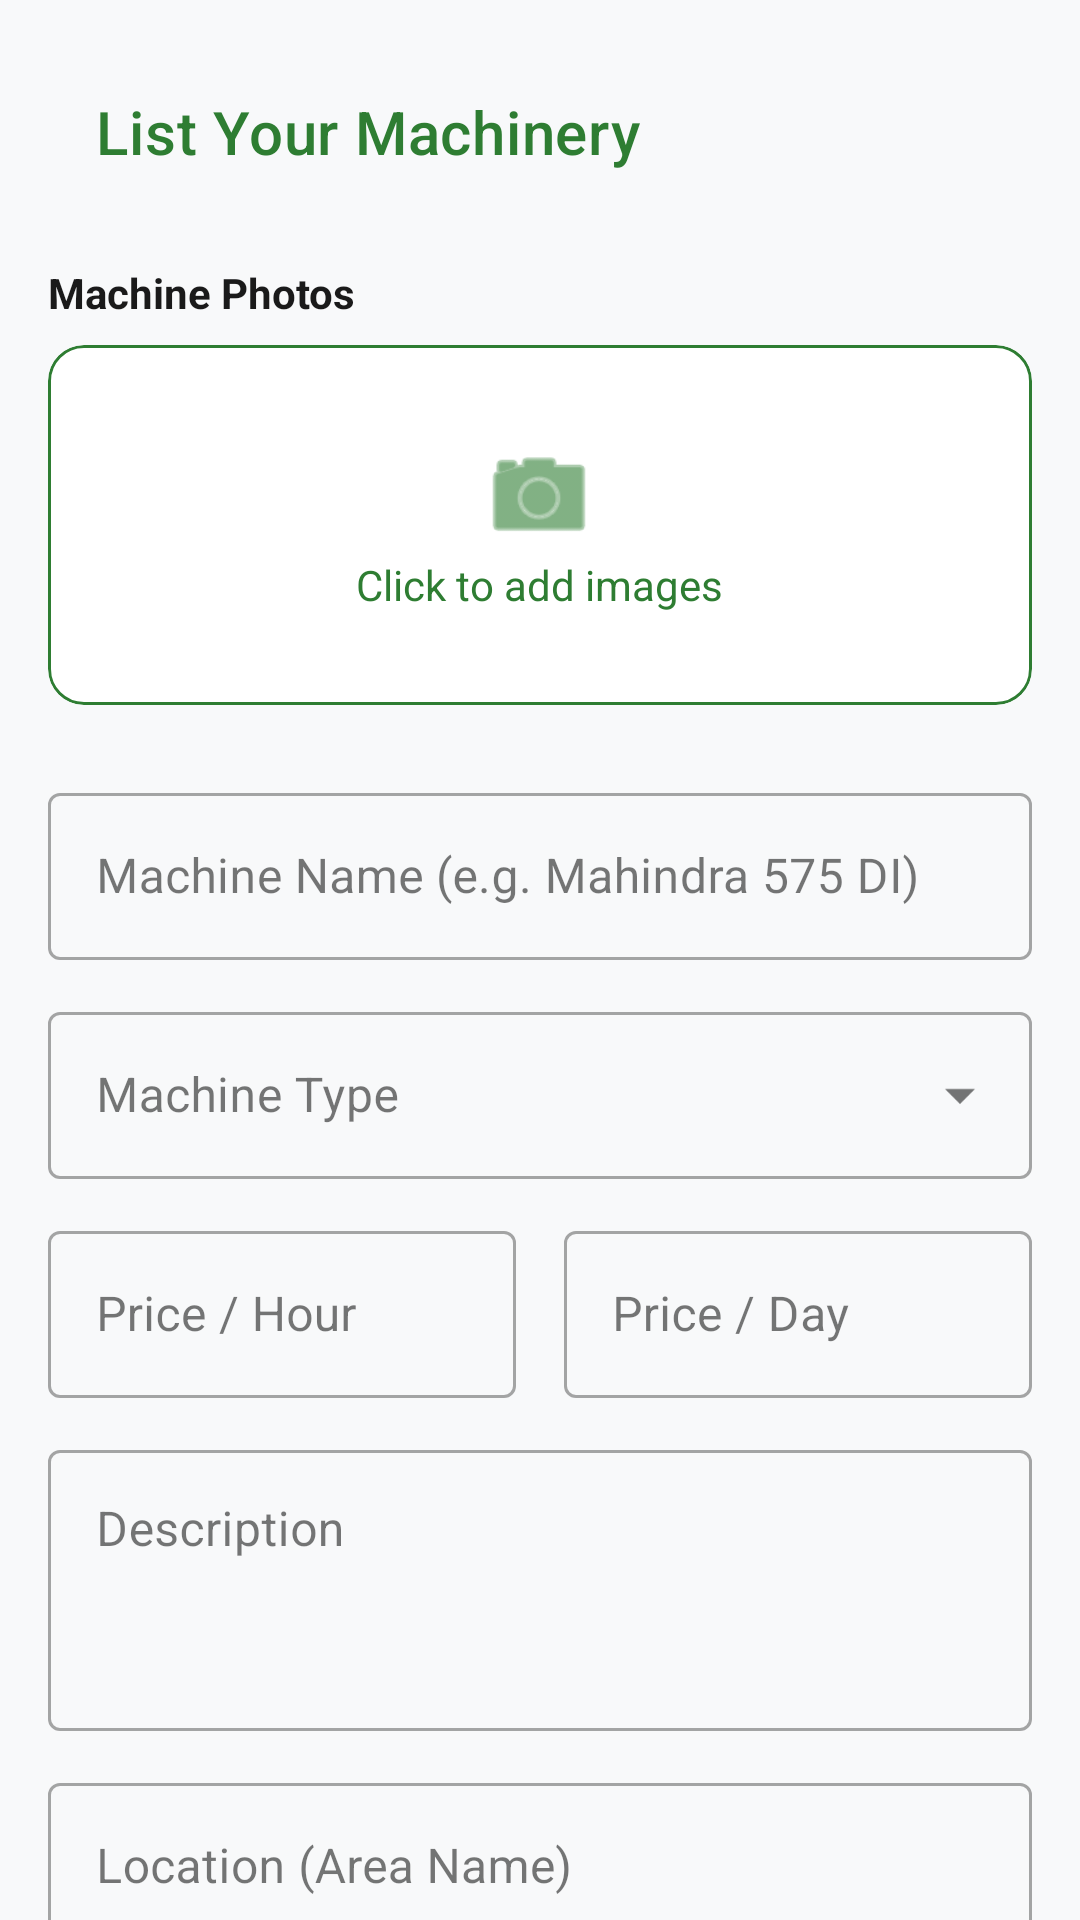

Reconstruct the res/layout file that produces this screen, plus the resources it refers to.
<!-- AndroidManifest.xml: application theme Theme.NammaYantraShare -->
<!-- res/layout/activity_add_machine.xml -->
<?xml version="1.0" encoding="utf-8"?>
<androidx.core.widget.NestedScrollView xmlns:android="http://schemas.android.com/apk/res/android"
    xmlns:app="http://schemas.android.com/apk/res-auto"
    android:layout_width="match_parent"
    android:layout_height="match_parent"
    android:background="@color/background">

    <LinearLayout
        android:layout_width="match_parent"
        android:layout_height="wrap_content"
        android:orientation="vertical"
        android:padding="16dp">

        <com.google.android.material.appbar.MaterialToolbar
            android:id="@+id/toolbar"
            android:layout_width="match_parent"
            android:layout_height="?attr/actionBarSize"
            app:title="List Your Machinery"
            app:titleTextColor="@color/primary" />

        <TextView
            android:layout_width="match_parent"
            android:layout_height="wrap_content"
            android:layout_marginTop="16dp"
            android:text="Machine Photos"
            android:textStyle="bold" />

        <com.google.android.material.card.MaterialCardView
            android:id="@+id/btnSelectImages"
            android:layout_width="match_parent"
            android:layout_height="120dp"
            android:layout_marginTop="8dp"
            app:cardCornerRadius="12dp"
            app:cardElevation="0dp"
            app:strokeColor="@color/primary"
            app:strokeWidth="1dp">

            <LinearLayout
                android:layout_width="wrap_content"
                android:layout_height="wrap_content"
                android:layout_gravity="center"
                android:gravity="center"
                android:orientation="vertical">

                <ImageView
                    android:layout_width="40dp"
                    android:layout_height="40dp"
                    android:src="@android:drawable/ic_menu_camera"
                    app:tint="@color/primary" />

                <TextView
                    android:id="@+id/tvImageCount"
                    android:layout_width="wrap_content"
                    android:layout_height="wrap_content"
                    android:text="Click to add images"
                    android:textColor="@color/primary" />
            </LinearLayout>
        </com.google.android.material.card.MaterialCardView>

        <androidx.recyclerview.widget.RecyclerView
            android:id="@+id/rvSelectedImages"
            android:layout_width="match_parent"
            android:layout_height="wrap_content"
            android:layout_marginTop="8dp"
            android:orientation="horizontal"
            app:layoutManager="androidx.recyclerview.widget.LinearLayoutManager" />

        <com.google.android.material.textfield.TextInputLayout
            style="@style/Widget.MaterialComponents.TextInputLayout.OutlinedBox"
            android:layout_width="match_parent"
            android:layout_height="wrap_content"
            android:layout_marginTop="16dp"
            android:hint="Machine Name (e.g. Mahindra 575 DI)">
            <com.google.android.material.textfield.TextInputEditText
                android:id="@+id/etName"
                android:layout_width="match_parent"
                android:layout_height="wrap_content"
                android:textColor="@color/text_primary" />
        </com.google.android.material.textfield.TextInputLayout>

        <com.google.android.material.textfield.TextInputLayout
            style="@style/Widget.MaterialComponents.TextInputLayout.OutlinedBox.ExposedDropdownMenu"
            android:layout_width="match_parent"
            android:layout_height="wrap_content"
            android:layout_marginTop="12dp"
            android:hint="Machine Type">
            <AutoCompleteTextView
                android:id="@+id/spinnerType"
                android:layout_width="match_parent"
                android:layout_height="wrap_content"
                android:textColor="@color/text_primary"
                android:inputType="none" />
        </com.google.android.material.textfield.TextInputLayout>

        <LinearLayout
            android:layout_width="match_parent"
            android:layout_height="wrap_content"
            android:layout_marginTop="12dp"
            android:orientation="horizontal">

            <com.google.android.material.textfield.TextInputLayout
                style="@style/Widget.MaterialComponents.TextInputLayout.OutlinedBox"
                android:layout_width="0dp"
                android:layout_height="wrap_content"
                android:layout_weight="1"
                android:layout_marginEnd="8dp"
                android:hint="Price / Hour">
                <com.google.android.material.textfield.TextInputEditText
                    android:id="@+id/etHourlyRate"
                    android:layout_width="match_parent"
                    android:layout_height="wrap_content"
                    android:textColor="@color/text_primary"
                    android:inputType="numberDecimal" />
            </com.google.android.material.textfield.TextInputLayout>

            <com.google.android.material.textfield.TextInputLayout
                style="@style/Widget.MaterialComponents.TextInputLayout.OutlinedBox"
                android:layout_width="0dp"
                android:layout_height="wrap_content"
                android:layout_weight="1"
                android:layout_marginStart="8dp"
                android:hint="Price / Day">
                <com.google.android.material.textfield.TextInputEditText
                    android:id="@+id/etDailyRate"
                    android:layout_width="match_parent"
                    android:layout_height="wrap_content"
                    android:textColor="@color/text_primary"
                    android:inputType="numberDecimal" />
            </com.google.android.material.textfield.TextInputLayout>
        </LinearLayout>

        <com.google.android.material.textfield.TextInputLayout
            style="@style/Widget.MaterialComponents.TextInputLayout.OutlinedBox"
            android:layout_width="match_parent"
            android:layout_height="wrap_content"
            android:layout_marginTop="12dp"
            android:hint="Description">
            <com.google.android.material.textfield.TextInputEditText
                android:id="@+id/etDescription"
                android:layout_width="match_parent"
                android:layout_height="wrap_content"
                android:textColor="@color/text_primary"
                android:gravity="top"
                android:minLines="3" />
        </com.google.android.material.textfield.TextInputLayout>

        <com.google.android.material.textfield.TextInputLayout
            style="@style/Widget.MaterialComponents.TextInputLayout.OutlinedBox"
            android:layout_width="match_parent"
            android:layout_height="wrap_content"
            android:layout_marginTop="12dp"
            android:hint="Location (Area Name)">
            <com.google.android.material.textfield.TextInputEditText
                android:id="@+id/etLocation"
                android:layout_width="match_parent"
                android:layout_height="wrap_content"
                android:textColor="@color/text_primary" />
        </com.google.android.material.textfield.TextInputLayout>

        <com.google.android.material.textfield.TextInputLayout
            style="@style/Widget.MaterialComponents.TextInputLayout.OutlinedBox"
            android:layout_width="match_parent"
            android:layout_height="wrap_content"
            android:layout_marginTop="12dp"
            android:hint="Last Service Date (DD/MM/YYYY)">
            <com.google.android.material.textfield.TextInputEditText
                android:id="@+id/etLastService"
                android:layout_width="match_parent"
                android:layout_height="wrap_content"
                android:textColor="@color/text_primary"
                android:focusable="false"
                android:clickable="true" />
        </com.google.android.material.textfield.TextInputLayout>

        <com.google.android.material.textfield.TextInputLayout
            style="@style/Widget.MaterialComponents.TextInputLayout.OutlinedBox"
            android:layout_width="match_parent"
            android:layout_height="wrap_content"
            android:layout_marginTop="12dp"
            android:hint="Condition Rating (1-5)">
            <com.google.android.material.textfield.TextInputEditText
                android:id="@+id/etCondition"
                android:layout_width="match_parent"
                android:layout_height="wrap_content"
                android:textColor="@color/text_primary"
                android:inputType="numberDecimal" />
        </com.google.android.material.textfield.TextInputLayout>

        <com.google.android.material.button.MaterialButton
            android:id="@+id/btnSubmit"
            android:layout_width="match_parent"
            android:layout_height="56dp"
            android:layout_marginTop="24dp"
            android:text="Post Machine"
            android:textStyle="bold" />

        <ProgressBar
            android:id="@+id/progressBar"
            android:layout_width="wrap_content"
            android:layout_height="wrap_content"
            android:layout_gravity="center"
            android:layout_marginTop="16dp"
            android:visibility="gone" />

    </LinearLayout>
</androidx.core.widget.NestedScrollView>
<!-- resources referenced by this layout -->
<resources>
  <color name="background">#F8F9FA</color>
  <color name="primary">#2E7D32</color>
  <color name="text_primary">#1A1A1A</color>
  <style name="Theme.NammaYantraShare" parent="Theme.MaterialComponents.Light.NoActionBar">
          
          <item name="colorPrimary">@color/primary</item>
          <item name="colorPrimaryVariant">@color/primary_dark</item>
          <item name="colorOnPrimary">@color/white</item>
          
          
          <item name="colorSecondary">@color/accent</item>
          <item name="colorSecondaryVariant">@color/accent</item>
          <item name="colorOnSecondary">@color/white</item>
          
          
          <item name="android:statusBarColor">@color/primary_dark</item>
          
          
          <item name="android:windowBackground">@color/background</item>
          <item name="android:textColorPrimary">@color/text_primary</item>
          <item name="android:editTextColor">@color/text_primary</item>
          <item name="colorOnSurface">@color/text_primary</item>
          <item name="android:textColorHint">@color/text_secondary</item>
          <item name="android:textColor">@color/text_primary</item>
          <item name="boxStrokeColor">@color/primary</item>
  
          
          <item name="materialButtonStyle">@style/Widget.App.Button</item>
          <item name="materialCardViewStyle">@style/Widget.App.Card</item>
          <item name="chipStyle">@style/Widget.App.Chip</item>
      </style>
  <color name="primary_dark">#1B5E20</color>
  <color name="white">#FFFFFFFF</color>
  <color name="accent">#FFA000</color>
  <color name="text_secondary">#666666</color>
  <style name="Widget.App.Button" parent="Widget.MaterialComponents.Button">
          <item name="cornerRadius">8dp</item>
          <item name="android:insetTop">0dp</item>
          <item name="android:insetBottom">0dp</item>
          <item name="android:paddingTop">12dp</item>
          <item name="android:paddingBottom">12dp</item>
          <item name="android:textAllCaps">false</item>
          <item name="android:letterSpacing">0.02</item>
      </style>
  <style name="Widget.App.Card" parent="Widget.MaterialComponents.CardView">
          <item name="cardElevation">2dp</item>
          <item name="cardCornerRadius">12dp</item>
          <item name="android:layout_margin">8dp</item>
      </style>
  <style name="Widget.App.Chip" parent="Widget.MaterialComponents.Chip.Choice">
          <item name="android:textColor">@color/text_primary</item>
          <item name="chipBackgroundColor">@color/white</item>
          <item name="rippleColor">@color/primary_light</item>
      </style>
  <color name="primary_light">#E8F5E9</color>
</resources>
